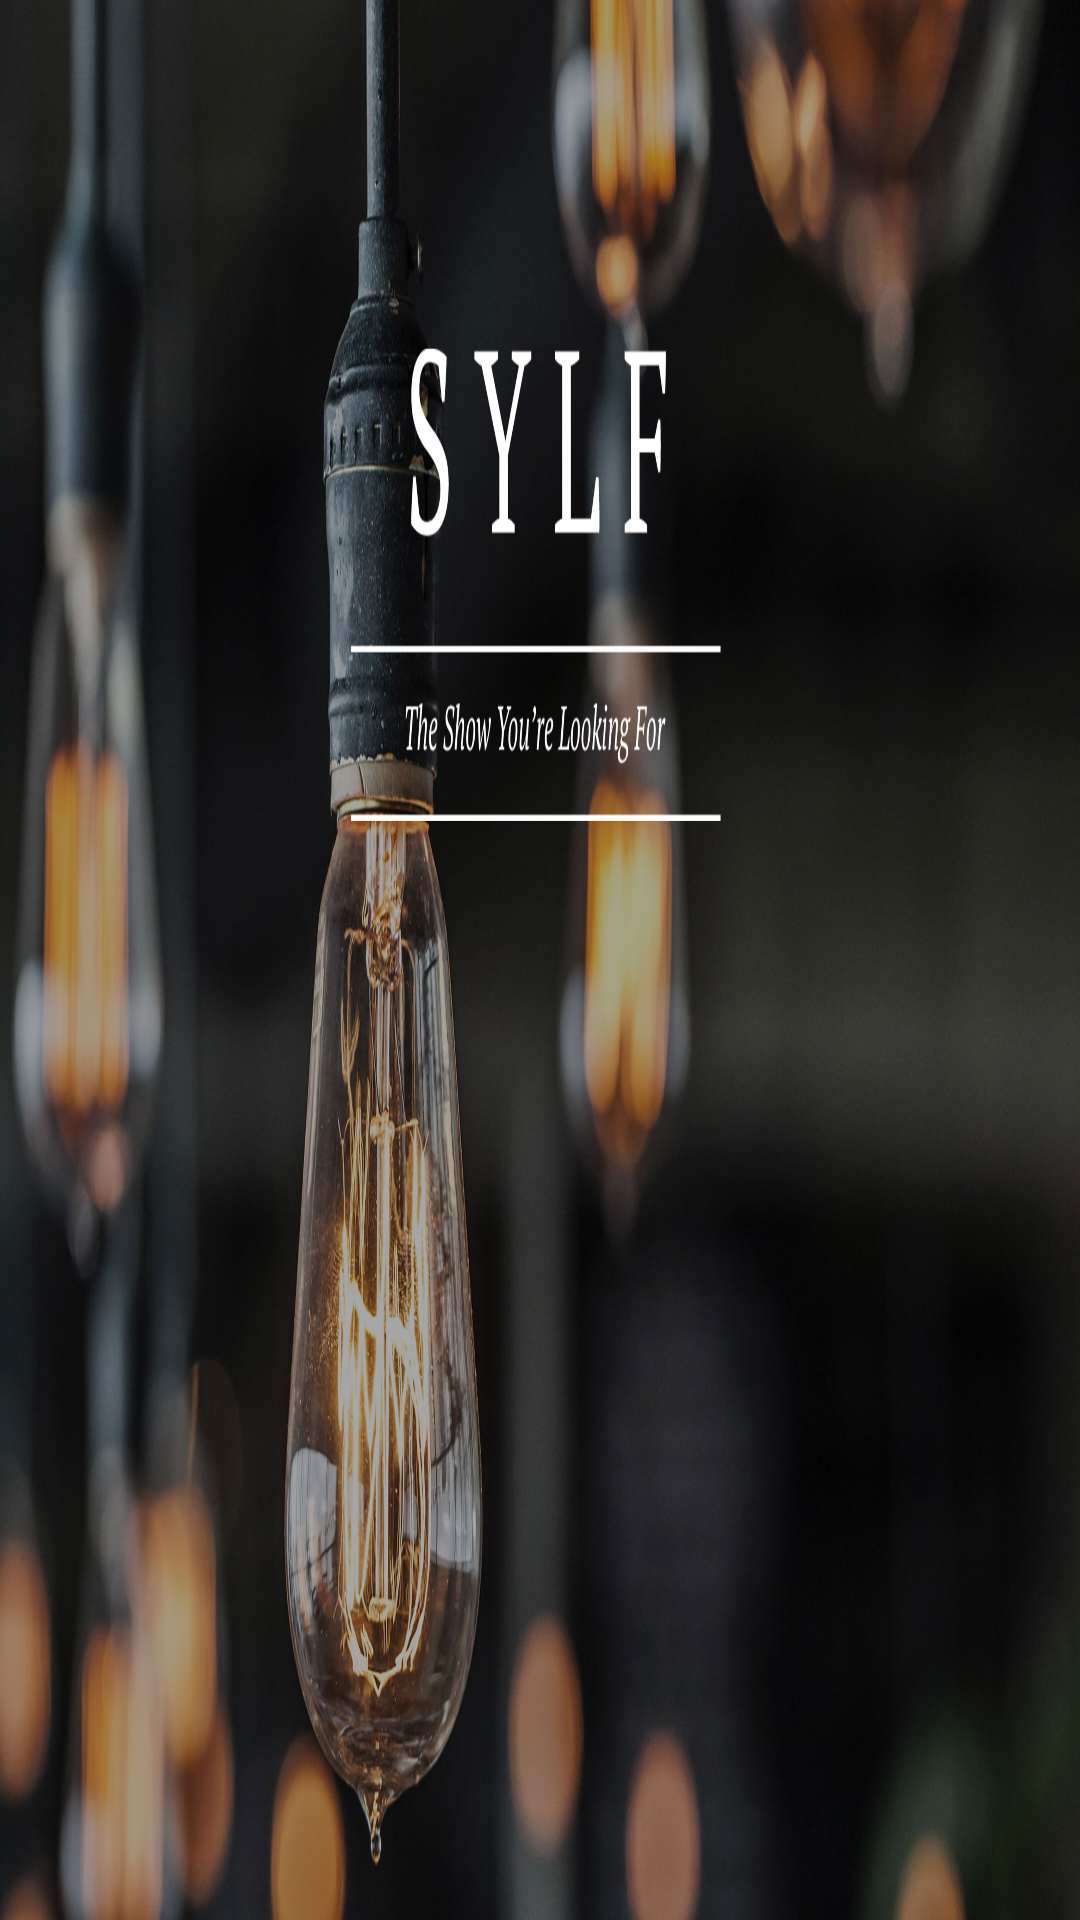

Produce the Android XML layout that renders to this screen, including the resource entries it uses.
<!-- AndroidManifest.xml: application theme AppTheme -->
<!-- res/layout/activity_landing.xml -->
<?xml version="1.0" encoding="utf-8"?>
<LinearLayout xmlns:android="http://schemas.android.com/apk/res/android"
    xmlns:tools="http://schemas.android.com/tools"
    android:layout_width="match_parent"
    android:layout_height="match_parent"
    android:orientation="vertical"
    android:background="@drawable/sylf"
    tools:context="com.imie.sylf.HomeActivity" >

</LinearLayout>
<!-- resources referenced by this layout -->
<resources>
  <!-- drawable sylf: jpg bitmap (drawable-xhdpi, 287935 bytes) -->
</resources>
